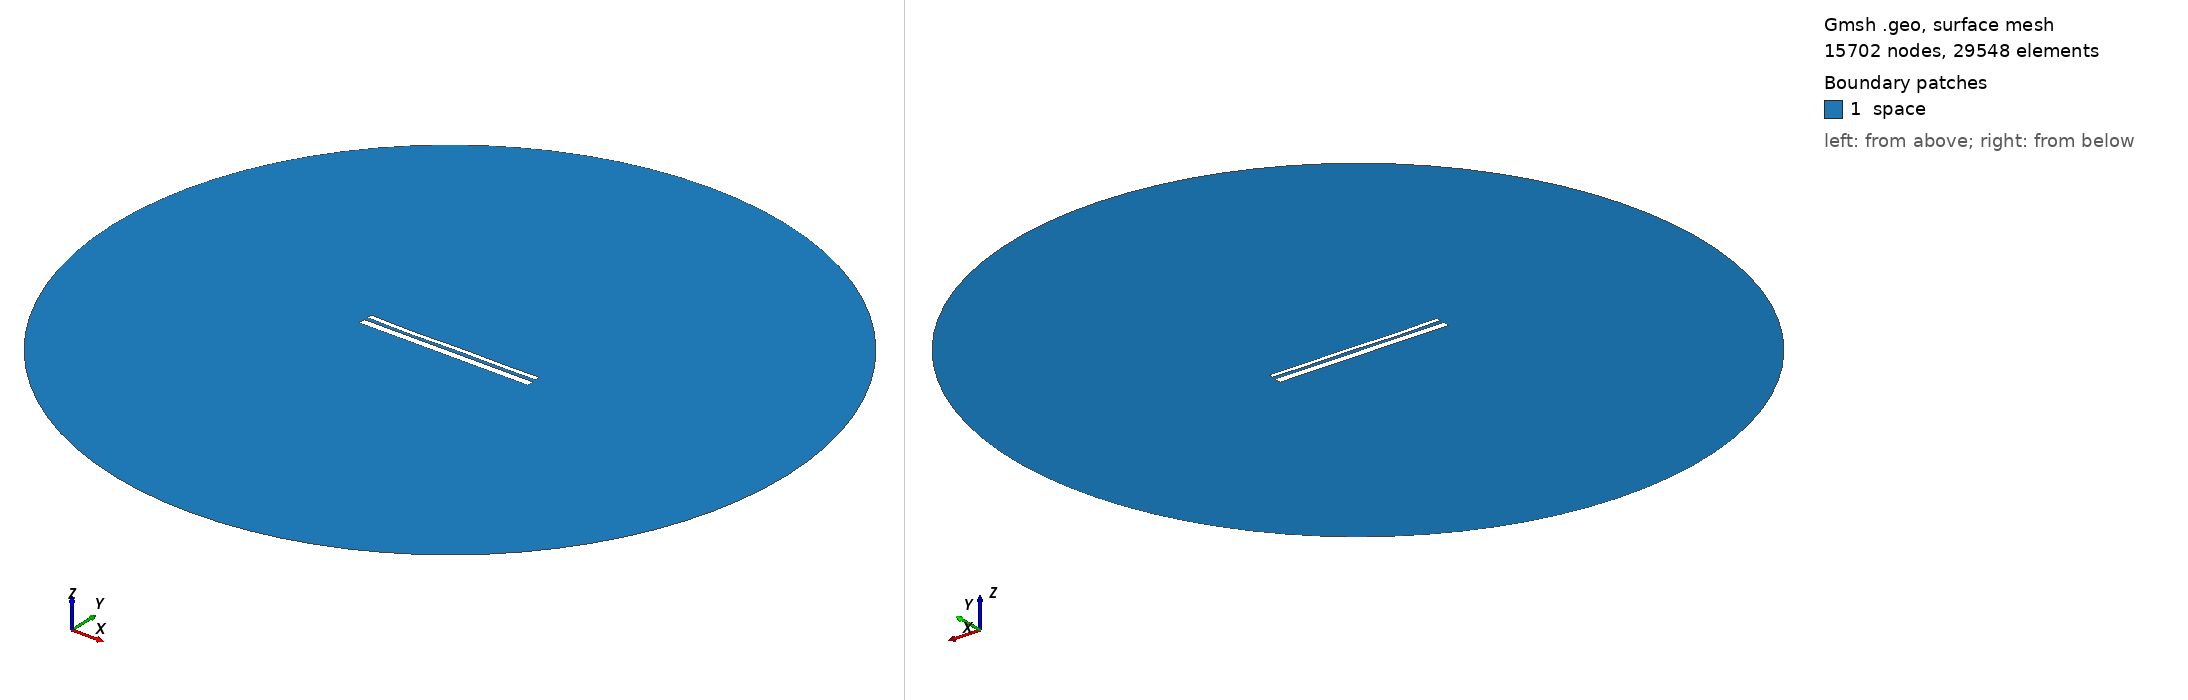

Gmsh geometry script, surface-meshed: 15702 nodes, 29548 surface elements. Boundary patches (legend numbers): 1 space. Left view from above one corner, right view from below the opposite corner. Legend entries are the model's physical surfaces. The drawing asked Gmsh for element sizes between 1% and 20% of the model's largest extent; the script's own settings can give other sizes.

=== 94.geo (drawn) ===
//---------------------------------------
// Geometry kernel
//---------------------------------------

SetFactory("OpenCASCADE");



//---------------------------------------
// Parameters of the geometry
//---------------------------------------

// Overetch of the upper plate
overetch = 0.5;

// Distance between the plates
distance = 1.8333333333333333;

// Discretization over the x axis (for the deformation)
nx = 50; 

// Length of the plate
L = 100 - overetch; 

// Number of modes
n = 4; 

// 1st mode coefficient
coeff(1) = -0.15;
beta(1) = 0.596864 * 3.1415926535 / L;

// 2nd mode coefficient
coeff(2) = -0.15;
beta(2) = 1.49418 * 3.1415926535 / L;

// 3rd mode coefficient
coeff(3) = -0.15;
beta(3) = 2.50025 * 3.1415926535 / L;

// 4th mode coefficient
coeff(4) = -0.15;
beta(4) = 3.49999 * 3.1415926535 / L;



//---------------------------------------
// Upper plate (deformed rectangle)
//---------------------------------------

// Coordiantes of the upper plate
xmin = -50;
xmax = 50 - overetch;

// Height of the upper plate
yheight = 4 - 2 * overetch;

// Indexes of the points
UpperID[] = {};
LowerID[] = {};
LeftID[] = {};
RightID[] = {};

// Point index
p = 1;

// Horizontal edges
For i In {1:nx}
    x = xmin + (i-1)*(xmax - xmin)/(nx-1);

    y_bottom = distance / 2 + overetch;
    For j In {1:n}
        C = (Cosh(beta(j)*L) + Cos(beta(j)*L)) / (Sinh(beta(j)*L) + Sin(beta(j)*L));
        y_bottom  = y_bottom + coeff(j) * (Cosh(beta(j)*(x+50)) - Cos(beta(j)*(x+50)) - C * (Sinh(beta(j)*(x+50)) - Sin(beta(j)*(x+50))));
    EndFor

    y_top = y_bottom + yheight;

    Point(p) = {x, y_top, 0, 1.0};
    UpperID[i] = p;
    p = p + 1;

    Point(p) = {x, y_bottom, 0, 1.0};
    LowerID[i] = p;
    p = p + 1;
EndFor

// Create point lists
UpperPts[] = {}; LowerPts[] = {};
For i In {1:nx}
  UpperPts[] += {UpperID[i]};
  LowerPts[] += {LowerID[i]};
EndFor

// Build splines
Spline(1) = {UpperPts[]};
Spline(2) = {LowerPts[]};
Line(3) = {LowerPts[nx-1], UpperPts[nx-1]};
Line(4) = {LowerPts[0], UpperPts[0]};

// Build the plane surface
Curve Loop(1) = {2, 3, -1, -4};
Plane Surface(1) = {1};



//---------------------------------------
// Lower plate (rectangle)
//---------------------------------------

// Vertices
Point(1001) = {-50, -1, 0, 1.0};
Point(1002) = { 50, -1, 0, 1.0};
Point(1003) = { 50,  -5, 0, 1.0};
Point(1004) = {-50,  -5, 0, 1.0};

// Edges
Line(5) = {1001, 1002};
Line(6) = {1002, 1003};
Line(7) = {1003, 1004};
Line(8) = {1004, 1001};

// Plane surface
Line Loop(2) = {5, 6, 7, 8};
Plane Surface(2) = {2}; 



//---------------------------------------
// Outer (fictious) boundary
//---------------------------------------

// Points
Point(1005) = {0, 0, 0};       // Center
Point(1006) = {200, 0, 0};     // Start point
Point(1007) = {0, 200, 0};     // 90 degrees
Point(1008) = {-200, 0, 0};    // 180 degrees
Point(1009) = {0, -200, 0};    // 270 degrees

// Circle arcs (each needs start, center, end)
Circle(9) = {1006, 1005, 1007};
Circle(10) = {1007, 1005, 1008};
Circle(11) = {1008, 1005, 1009};
Circle(12) = {1009, 1005, 1006};

// Plane surface for the entire domain
Curve Loop(3) = {9, 10, 11, 12};
Surface(3) = {3};

// Subtract the plates from the whole domain to obtain the actual domain where we want to solve the equations
BooleanDifference{ Surface{3}; Delete; }{ Surface{1}; Surface{2}; Delete; }




//---------------------------------------
// Transfinite Lines/Curves
//---------------------------------------

// Set the number of points on the boundaries
r = 12;
d = 0.15;

// Plates
Transfinite Curve {1} = 50*r/4 Using Progression 1;
Transfinite Line {2} = 50*r Using Progression 1;
Transfinite Curve {3, 4} = 2*r Using Progression 1+d;
Transfinite Line {5} = 50*r Using Progression 1;
Transfinite Line {7} = 50*r/4 Using Progression 1;
Transfinite Line {6} = 2*r Using Progression 1+d;
Transfinite Line {8} = 2*r Using Progression 1-d;

// Outer boundary
Transfinite Line {9, 10, 11, 12} = 20 Using Progression 1;



//---------------------------------------
// Physical groups
//---------------------------------------                

// Physical curves (boundaries)
Physical Line("force_segment", 10) = {2};
Physical Line("upper_plate", 11) = {1, 3, 4};
Physical Line("lower_plate", 12) = {5, 6, 7, 8};
Physical Line("boundary", 20) = {9, 10, 11, 12};

// Physical Surfaces
Physical Surface("space", 30) = {3};



//---------------------------------------
// 6. Generate the Mesh
//---------------------------------------

// 2D mesh generation
Mesh 2;
